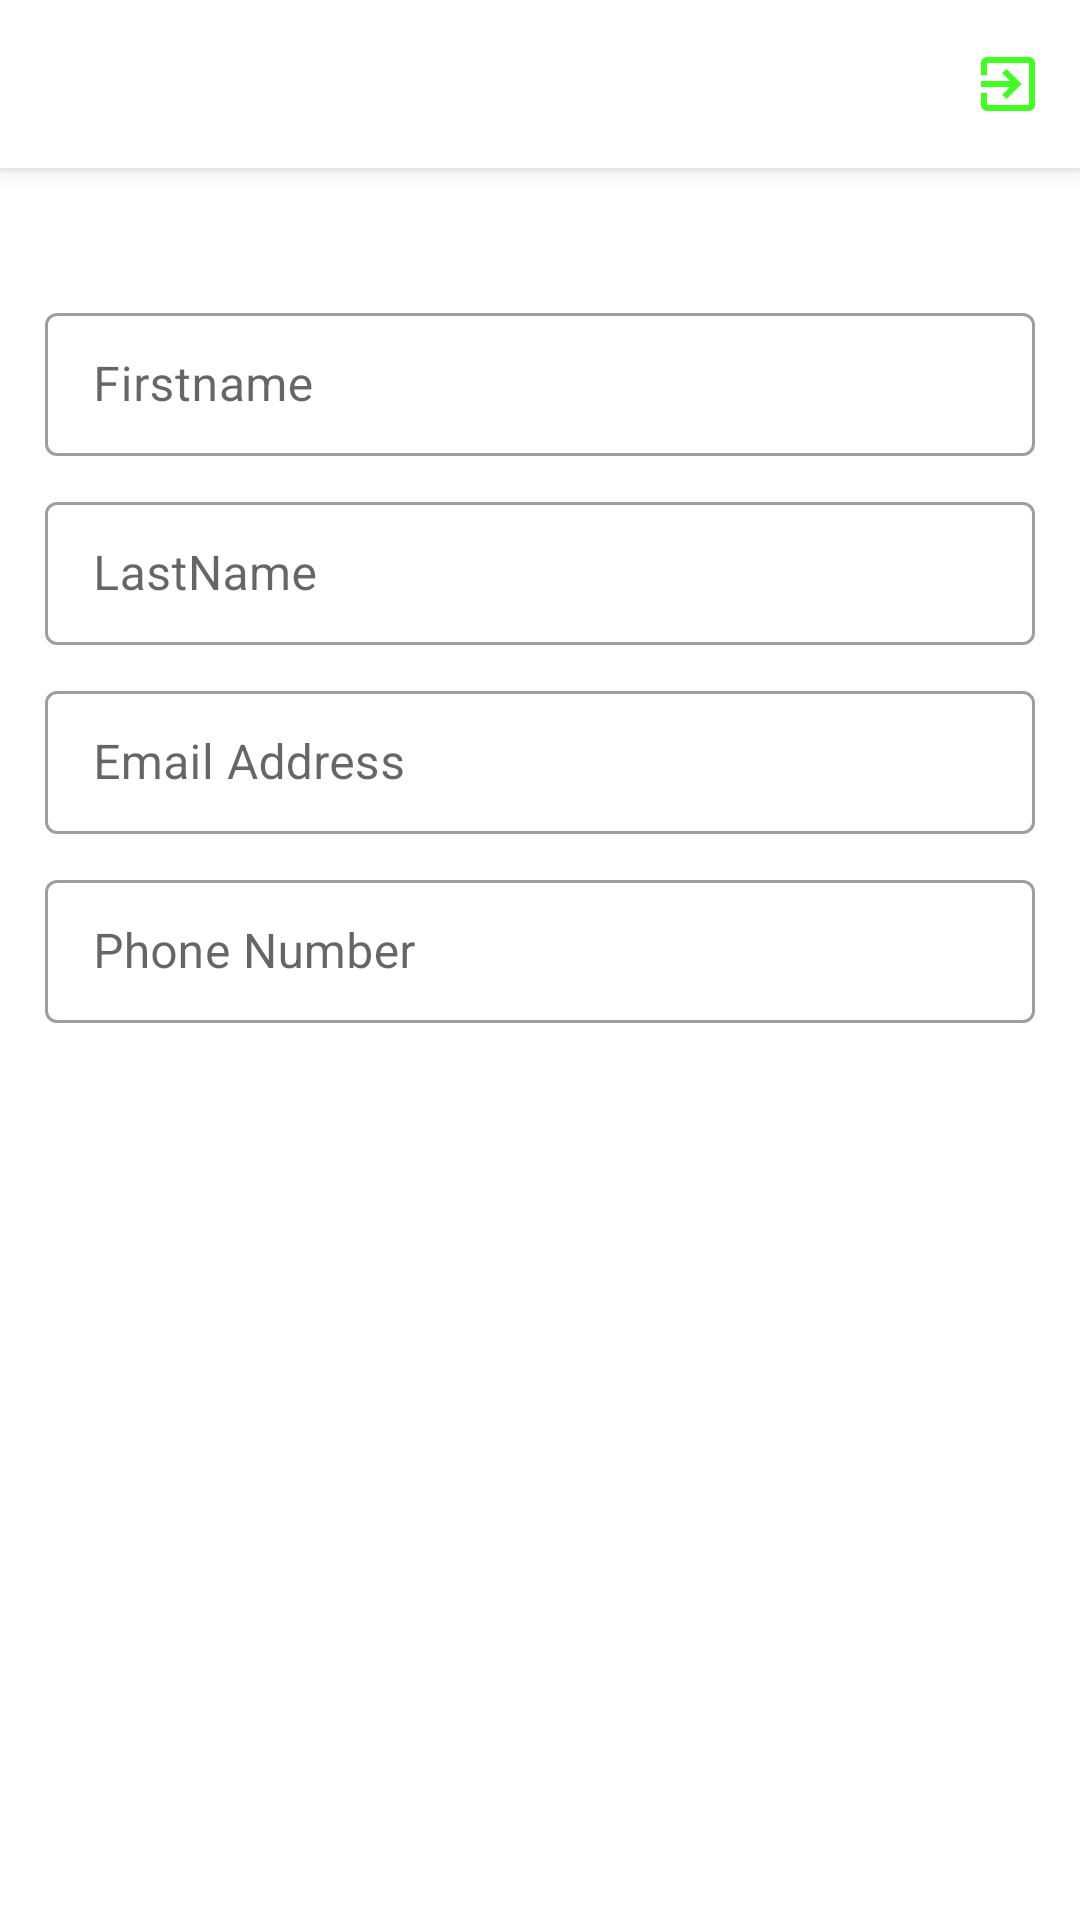

Android layout source for this screen:
<!-- AndroidManifest.xml: application theme AppTheme -->
<!-- res/layout/fragment_profile.xml -->
<?xml version="1.0" encoding="utf-8"?>
<layout xmlns:android="http://schemas.android.com/apk/res/android"
    xmlns:tools="http://schemas.android.com/tools"
    xmlns:app="http://schemas.android.com/apk/res-auto">

    <data>

    </data>

    <androidx.coordinatorlayout.widget.CoordinatorLayout
        android:layout_width="match_parent"
        android:layout_height="match_parent"
        tools:context=".ui.dashboard.Profile">

        <com.google.android.material.appbar.AppBarLayout
            android:id="@+id/appBarLayout"
            android:layout_width="match_parent"
            android:layout_height="wrap_content"
            android:backgroundTint="@color/white"
            app:layout_constraintEnd_toEndOf="parent"
            app:layout_constraintStart_toStartOf="parent"
            app:layout_constraintTop_toTopOf="parent">

            <androidx.appcompat.widget.Toolbar
                android:layout_width="match_parent"
                android:layout_height="match_parent"
                app:menu="@menu/profile_menu"
                app:title="" />

        </com.google.android.material.appbar.AppBarLayout>

        <androidx.core.widget.NestedScrollView
            android:layout_gravity="center_vertical"
            app:layout_behavior="com.google.android.material.appbar.AppBarLayout$ScrollingViewBehavior"
            android:layout_width="match_parent"
            android:layout_height="match_parent">


            <LinearLayout
                android:layout_width="match_parent"
                android:layout_height="match_parent"
                android:layout_margin="15dp"
                android:orientation="vertical">


                <com.google.android.material.textfield.TextInputLayout
                    android:layout_width="match_parent"
                    android:layout_height="wrap_content"
                    android:layout_marginBottom="10dp"
                    style="@style/Widget.MaterialComponents.TextInputLayout.OutlinedBox.Dense"
                    android:hint="Firstname">

                    <com.google.android.material.textfield.TextInputEditText
                        android:id="@+id/firstname"
                        android:layout_width="match_parent"
                        android:layout_height="match_parent" />

                </com.google.android.material.textfield.TextInputLayout>

                <com.google.android.material.textfield.TextInputLayout
                    android:layout_width="match_parent"
                    android:layout_height="wrap_content"
                    android:layout_marginBottom="10dp"
                    style="@style/Widget.MaterialComponents.TextInputLayout.OutlinedBox.Dense"
                    android:hint="LastName">

                    <com.google.android.material.textfield.TextInputEditText
                        android:id="@+id/lastname"
                        android:layout_width="match_parent"
                        android:layout_height="match_parent" />

                </com.google.android.material.textfield.TextInputLayout>


                <com.google.android.material.textfield.TextInputLayout
                    android:layout_width="match_parent"
                    android:layout_height="wrap_content"
                    android:layout_marginBottom="10dp"
                    style="@style/Widget.MaterialComponents.TextInputLayout.OutlinedBox.Dense"
                    android:hint="Email Address">

                    <com.google.android.material.textfield.TextInputEditText
                        android:id="@+id/email"
                        android:layout_width="match_parent"
                        android:layout_height="match_parent" />

                </com.google.android.material.textfield.TextInputLayout>

                <com.google.android.material.textfield.TextInputLayout
                    android:layout_width="match_parent"
                    android:layout_height="wrap_content"
                    android:layout_marginBottom="10dp"
                    style="@style/Widget.MaterialComponents.TextInputLayout.OutlinedBox.Dense"
                    android:hint="Phone Number">

                    <com.google.android.material.textfield.TextInputEditText
                        android:id="@+id/Phonenumber"
                        android:layout_width="match_parent"
                        android:layout_height="match_parent" />

                </com.google.android.material.textfield.TextInputLayout>


                <androidx.constraintlayout.widget.ConstraintLayout
                    android:layout_width="match_parent"
                    android:layout_marginBottom="10dp"
                    android:layout_height="wrap_content">

                    <Button
                        android:id="@+id/addEwaste"
                        style="@style/Widget.MaterialComponents.Button.UnelevatedButton"
                        android:layout_width="match_parent"
                        android:layout_height="60dp"
                        android:layout_margin="10dp"
                        android:backgroundTint="@color/colorPrimary"
                        android:text="Update Profile"
                        app:layout_constraintBottom_toBottomOf="parent"
                        app:layout_constraintEnd_toEndOf="parent"
                        app:layout_constraintStart_toStartOf="parent"
                        app:layout_constraintTop_toTopOf="parent" />

                    <ProgressBar
                        android:id="@+id/progressbar"
                        android:layout_width="46dp"
                        android:layout_height="29dp"
                        android:indeterminate="true"
                        android:indeterminateTint="@color/white"
                        android:maxWidth="20dp"
                        android:visibility="gone"
                        app:layout_constraintBottom_toBottomOf="@+id/addEwaste"
                        app:layout_constraintEnd_toEndOf="@+id/addEwaste"
                        app:layout_constraintHorizontal_bias="0.65"
                        app:layout_constraintStart_toStartOf="@+id/addEwaste"
                        app:layout_constraintTop_toTopOf="@+id/addEwaste" />

                </androidx.constraintlayout.widget.ConstraintLayout>
            </LinearLayout>

        </androidx.core.widget.NestedScrollView>


    </androidx.coordinatorlayout.widget.CoordinatorLayout>
</layout>
<!-- resources referenced by this layout -->
<resources>
  <color name="colorPrimary">#3DDC84</color>
  <color name="white">#ffffff</color>
  <style name="AppTheme" parent="Theme.MaterialComponents.Light.NoActionBar">
          
          <item name="colorPrimary">@color/colorPrimary</item>
          <item name="colorPrimaryDark">@color/colorPrimaryDark</item>
          <item name="android:windowLightStatusBar">true</item>
          <item name="android:statusBarColor">@color/white</item>
      </style>
  <color name="colorPrimaryDark">#0f9d58</color>
</resources>
